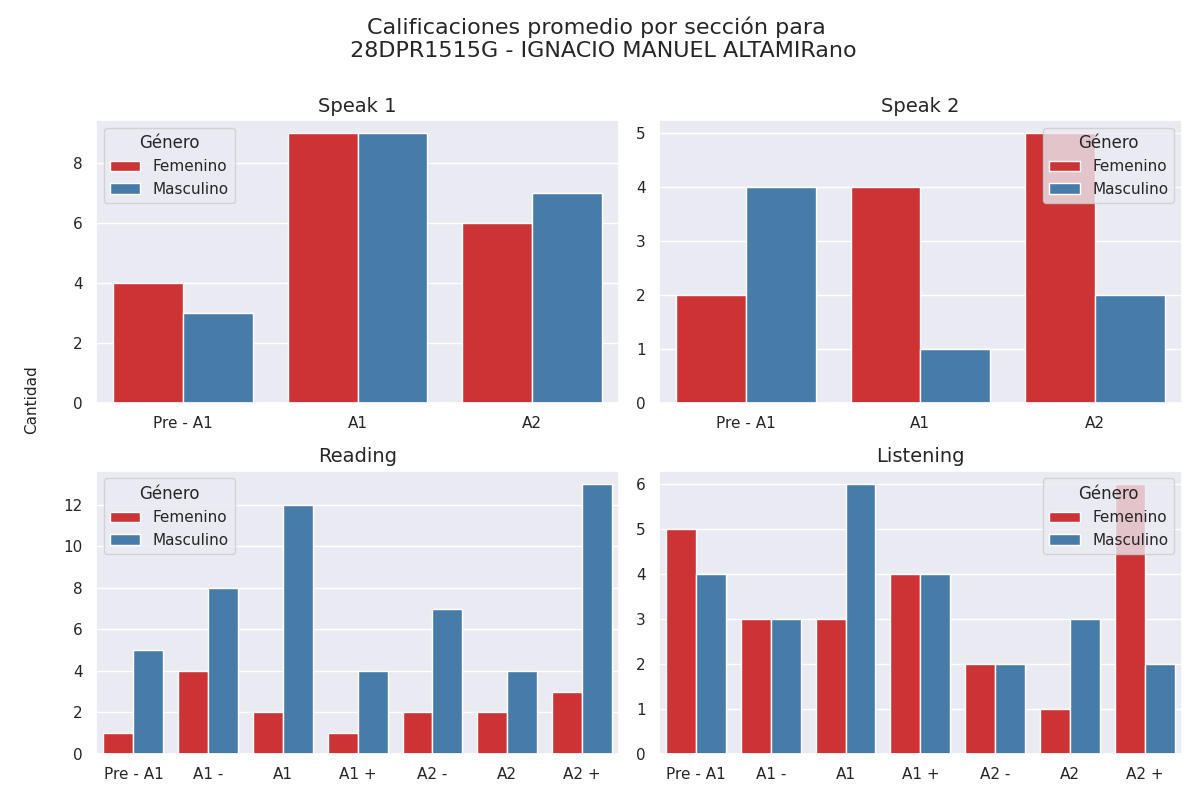

Data behind this chart, as committed beside it:
seccion, calificacion, cantidad, genero
speak 1, Pre - A1, 4, 0
speak 1, A1, 9, 0
speak 1, A2, 6, 0
speak 1, Pre - A1, 3, 1
speak 1, A1, 9, 1
speak 1, A2, 7, 1
speak 2, Pre - A1, 2, 0
speak 2, A1, 4, 0
speak 2, A2, 5, 0
speak 2, Pre - A1, 4, 1
speak 2, A1, 1, 1
speak 2, A2, 2, 1
reading, Pre - A1, 1, 0
reading, A1 -, 4, 0
reading, A1, 2, 0
reading, A1 +, 1, 0
reading, A2 -, 2, 0
reading, A2, 2, 0
reading, A2 +, 3, 0
reading, Pre - A1, 5, 1
reading, A1 -, 8, 1
reading, A1, 12, 1
reading, A1 +, 4, 1
reading, A2 -, 7, 1
reading, A2, 4, 1
reading, A2 +, 13, 1
listening, Pre - A1, 5, 0
listening, A1 -, 3, 0
listening, A1, 3, 0
listening, A1 +, 4, 0
listening, A2 -, 2, 0
listening, A2, 1, 0
listening, A2 +, 6, 0
listening, Pre - A1, 4, 1
listening, A1 -, 3, 1
listening, A1, 6, 1
listening, A1 +, 4, 1
listening, A2 -, 2, 1
listening, A2, 3, 1
listening, A2 +, 2, 1
